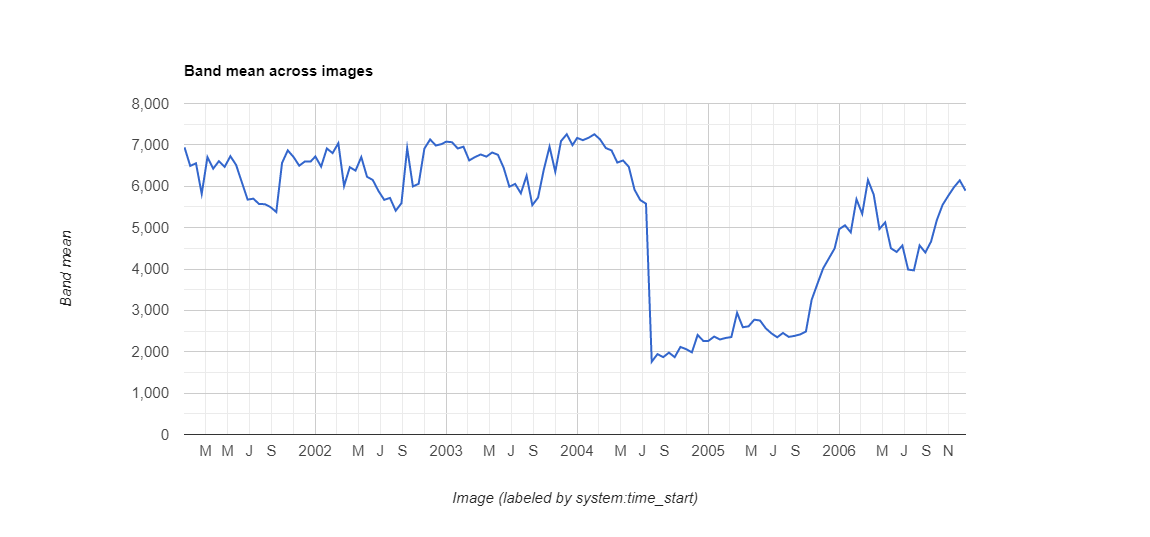

Source data for this figure (header and first rows):
datetime, NDVI, label1, label2, label3
2001/1/1, 0.694, 0, 0, 0
2001/1/17, 0.6491, 0, 0, 0
2001/2/2, 0.6555, 0, 0, 0
2001/2/18, 0.5817, 0, 0, 0
2001/3/6, 0.6704, 0, 0, 0
2001/3/22, 0.6425, 0, 0, 0
2001/4/7, 0.6607, 0, 0, 0
2001/4/23, 0.6469, 0, 0, 0
2001/5/9, 0.6726, 0, 0, 0
2001/5/25, 0.6514, 0, 0, 0
2001/6/10, 0.6092, 0, 0, 0
2001/6/26, 0.5677, 0, 0, 0
2001/7/12, 0.57, 0, 0, 0
2001/7/28, 0.557, 0, 0, 0
2001/8/13, 0.5567, 0, 0, 0
2001/8/29, 0.5496, 0, 0, 0
2001/9/14, 0.5377, 0, 0, 0
2001/9/30, 0.6562, 0, 0, 0
2001/10/16, 0.6867, 0, 0, 0
2001/11/1, 0.6708, 0, 0, 0
2001/11/17, 0.6497, 0, 0, 0
2001/12/3, 0.6601, 0, 0, 0
2001/12/19, 0.66, 0, 0, 0
2002/1/1, 0.672, 0, 0, 0
2002/1/17, 0.6474, 0, 0, 0
2002/2/2, 0.6913, 0, 0, 0
2002/2/18, 0.6801, 0, 0, 0
2002/3/6, 0.704, 0, 0, 0
2002/3/22, 0.6006, 0, 0, 0
2002/4/7, 0.646, 0, 0, 0
2002/4/23, 0.6378, 0, 0, 0
2002/5/9, 0.6705, 0, 0, 0
2002/5/25, 0.6229, 0, 0, 0
2002/6/10, 0.6152, 0, 0, 0
2002/6/26, 0.5885, 0, 0, 0
2002/7/12, 0.5671, 0, 0, 0
2002/7/28, 0.5718, 0, 0, 0
2002/8/13, 0.5409, 0, 0, 0
2002/8/29, 0.559, 0, 0, 0
2002/9/14, 0.6921, 0, 0, 0
2002/9/30, 0.5996, 0, 0, 0
2002/10/16, 0.6059, 0, 0, 0
2002/11/1, 0.691, 0, 0, 0
2002/11/17, 0.7131, 0, 0, 0
2002/12/3, 0.6984, 0, 0, 0
2002/12/19, 0.702, 0, 0, 0
2003/1/1, 0.7078, 0, 0, 0
2003/1/17, 0.7064, 0, 0, 0
2003/2/2, 0.6913, 0, 0, 0
2003/2/18, 0.6956, 0, 0, 0
2003/3/6, 0.6624, 0, 0, 0
2003/3/22, 0.6705, 0, 0, 0
2003/4/7, 0.6768, 0, 0, 0
2003/4/23, 0.6716, 0, 0, 0
2003/5/9, 0.6816, 0, 0, 0
2003/5/25, 0.6761, 0, 0, 0
2003/6/10, 0.6448, 0, 0, 0
2003/6/26, 0.5988, 0, 0, 0
2003/7/12, 0.6057, 0, 0, 0
2003/7/28, 0.583, 0, 0, 0
... 78 more rows
